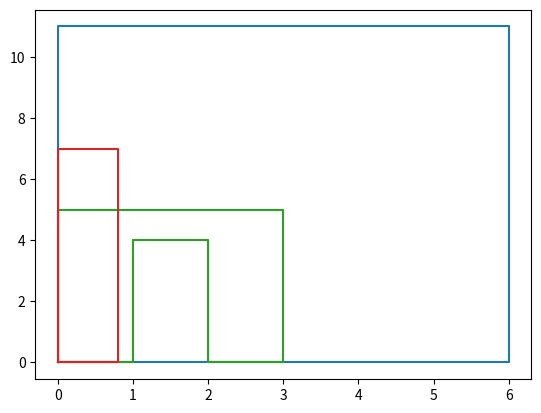

Write the Python code that produced this figure. (Note: this script raises an exception after producing the figure.)
import copy
import math
import matplotlib.pyplot as plt
import numpy as np
import time


class Piece(object):
    def __init__(self, pts):
        self.points = pts
        self.points_new_base = pts
        self.segments = [pt.sub(pts[0]) for pt in pts]
        self.distance = [s.size() for s in self.segments]
        self.angle_base = [s.angle() for s in self.segments]
        self.shift = Point(0, 0)
        self.theta = 0
        self.compute_min_max()

    def reinit(self):
        self.shift = Point(0, 0)
        self.theta = 0

    def compute_min_max(self):
        self.x_min = min([pt.x for pt in self.points_new_base])
        self.x_max = max([pt.x for pt in self.points_new_base])
        self.y_min = min([pt.y for pt in self.points_new_base])
        self.y_max = max([pt.y for pt in self.points_new_base])

    def __len__(self):
        return len(self.points)

    def move(self, shift, theta):
        self.points_new_base = [pt.rotate(theta) for pt in self.segments]
        shift = shift.add(self.points[0])
        self.points_new_base = [pt.add(shift) for pt in self.points_new_base]
        self.theta = theta
        self.shift = shift
        self.compute_min_max()

    def intersect(self, piece2, margin):
        if not intersect_box(self.x_min, self.x_max, self.y_min, self.y_max, piece2.x_min, piece2.x_max, piece2.y_min, piece2.y_max):
            return False
        if self.is_point_inside_piece(piece2.points_new_base[0]):
            return True
        for i in range(len(self)):
            pt1 = self.points_new_base[i]
            pt2 = self.points_new_base[(i+1)%(len(self))]
            for j in range(len(piece2)):
                pta = piece2.points_new_base[j]
                ptb = piece2.points_new_base[(j+1)%(len(piece2))]
                if intersect_segment(pt1, pt2, pta, ptb, margin):
                    return True
        return False

    def is_in_tableau(self, x, y):
        return self.x_min >= 0 and self.x_max <= x and self.y_min >= 0 and self.y_max <= y

    def is_point_inside_piece(self, pt):
        pt_out = Point(self.x_max + 2, self.y_min - 1)
        count_cross = 0
        for i in range(len(self.segments)):
            if intersect_segment(pt, pt_out, self.points_new_base[i], self.points_new_base[(i+1)%len(self.points_new_base)], 0):
                count_cross += 1
        if count_cross%2 == 0:
            return False
        else:
            return True

    def to_plot(self):
        x = np.zeros(len(self)+1)
        y = np.zeros(len(self)+1)
        for i, p in enumerate(self.points_new_base):
            x[i] = p.x
            y[i] = p.y
        x[len(self)] = x[0]
        y[len(self)] = y[0]
        return x, y

    def copy(self):
        return copy.deepcopy(self)

class Point(object):
    def __init__(self, x, y):
        self.x = x
        self.y = y

    def size(self):
        return math.sqrt(self.x ** 2 + self.y ** 2)

    def dist(self, pt2):
        d = (self.y - pt2.y) ** 2 + (self.x - pt2.x) ** 2
        return math.sqrt(d)

    def add(self, pt2):
        p = Point(self.x + pt2.x, self.y + pt2.y)
        return p

    def sub(self, pt2):
        p = Point(self.x - pt2.x, self.y - pt2.y)
        return p

    def angle(self):
        if self.y == 0:
            if self.x < 0:
                return math.pi
            else:
                return 0
        t = self.y / (self.x + self.size())
        angle = 2 * math.atan(t)
        return angle

    def rotate(self, theta):
        angle = self.angle()
        new_angle = angle + theta
        d = self.size()
        new_pt = Point(d * math.cos(new_angle), d * math.sin(new_angle))
        return new_pt

    def is_in_tableau(self, x, y):
        return 0 <= self.x <= x and 0 <= self.y <= y

class Planche(object):
    def __init__(self, x, y, m=0):
        self.x = x
        self.y = y
        self.margin = m
        self.pieces = []

    def plot(self):
        plt.plot(np.array([0, 0, self.x, self.x, 0]), np.array([0, self.y, self.y, 0, 0]))
        for piece in self.pieces:
            x, y = piece.to_plot()
            plt.plot(x, y)
        plt.show()

    def is_piece_ok(self, ind_piece):
        p = self.pieces[ind_piece]
        if not p.is_in_tableau(self.x, self.y):
            return False
        for j in range(len(self.pieces)):
            if ind_piece != j:
                if p.intersect(self.pieces[j], self.margin):
                    return False
        return True
        
    def is_ok(self):
        for p in self.pieces:
            if not p.is_in_tableau(self.x, self.y):
                return False
        for i in range(len(self.pieces)):
            for j in range(i + 1, len(self.pieces)):
                if self.pieces[i].intersect(self.pieces[j], self.margin):
                    return False
        return True

    def place_piece(self, dx, dy, dt, ind_piece, x_start=0, y_start=0, t_start=0):
        piece = self.pieces[ind_piece]
        state = (x_start, y_start, t_start)
        while state is not None:
            shift = Point(state[0], state[1])
            piece.move(shift, state[2])
            if self.is_piece_ok(ind_piece):
                return True
            state = self.next_state(state, dx, dy, dt)
        return False

    def next_state(self, state, dx, dy, dt):
        if state[2] + dt < 2*math.pi:
            return (state[0], state[1], state[2] + dt)
        elif state[1]+dy < self.y:
            return (state[0], state[1]+dy, 0)
        elif state[0]+dx < self.x:
            return (state[0]+dx, 0, 0)
        else:
            return None

    def update_place_piece(self, dx, dy, dt, ind_piece):
        x = self.pieces[ind_piece].shift.x
        y = self.pieces[ind_piece].shift.y
        t = self.pieces[ind_piece].theta
        return self.place_piece(dx, dy, dt, ind_piece, x_start=x, y_start=y, t_start=t)

    def try_all_pieces(self, dx, dy, dt):
        for ind in range(len(self.pieces)):
            self.place_piece(dx, dy, dt, ind)

    def try_all_pieces_2(self, dx, dy, dt, nmax=10000):
        ind = 0
        n = 0
        while n < nmax and not self.is_ok():
            n += 1
            if self.place_piece(dx, dy, dt, ind):
                ind += 1
            else:
                ind -= 1
            if ind == len(self.pieces):
                ind = 0
            if ind == -1:
                ind = len(self.pieces) - 1

    def brute_force(self, dx, dy, dt, ind=0):
        if ind == len(self.pieces):
            return True
        self.pieces[ind].reinit()
        while self.update_place_piece(dx, dy, dt, ind):
            return self.brute_force(dx, dy, dt, ind + 1)
        return False

    def try_reduce(self, list_try, dx, dy, dt):
        for x in list_try:
            self.x = x
            t = time.clock()
            #self.try_all_pieces_2(dx, dy, dt)
            self.brute_force(dx, dy, dt)
            t_end = time.clock() - t
            print(self.x, self.is_ok(), t_end)
            print("-----")
            self.plot()


def intersect_segment(pt1, pt2, pta, ptb, margin):
    #eq1 = pt1.x + k1 * (pt2.x - pt1.x) = pta.x + ka * (ptb.x - pta.x)
    #eq2 = pt1.y + k1 * (pt2.y - pt1.y) = pta.y + ka * (ptb.y - pta.y)
    a = pt2.x - pt1.x
    b = - (ptb.x - pta.x)
    c = pta.x - pt1.x
    d = pt2.y - pt1.y
    e = - (ptb.y - pta.y)
    f = pta.y - pt1.y
    m = np.array([[a, b], [d, e]])
    v = np.array([c, f])
    u = np.linalg.lstsq(m, v)[0]
    k1, ka = u

    diff  = np.dot(m, u) - v
    norm = diff[0] ** 2 + diff[1] ** 2

    if norm < 0.01 or 0 <= k1 <= 1 or 0 <= ka <= 1:
        return True

    v1 = pt2.sub(pt1)
    va = ptb.sub(pta)
    d1 = get_distance_from_k(v1.size(), k1)
    da = get_distance_from_k(va.size(), ka)
    if d1 < margin or da < margin:
        return True

    return False

def get_distance_from_k(size, k):
    if 0 <= k <= 1:
        d = -1
    else:
        m = k - 1 if k > 1 else -k
        d = size * m
    return d

def intersect_segment_1d(x_min, x_max, x_min1, x_max1):
    return x_min <= x_min1 <= x_max or x_min <= x_max1 <= x_max or x_min1 <= x_min <= x_max1 or x_min1 <= x_max <= x_max1

def intersect_box(x_min, x_max, y_min, y_max, x_min1, x_max1, y_min1, y_max1):
    return intersect_segment_1d(x_min, x_max, x_min1, x_max1) and intersect_segment_1d(y_min, y_max, y_min1, y_max1)


def main():
    piece_1 = Piece([Point(1,1), Point(2,2), Point(2,1)])
    piece_0 = Piece([Point(1,1), Point(2,2), Point(2,1)])
    piece_2 = Piece([Point(1,0), Point(0,2), Point(4,3), Point(6,0)])
    piece_3 = Piece([Point(1,0), Point(0,2), Point(5,5), Point(4, 1), Point(3, 3)])
    piece_4 = Piece([Point(0,0), Point(2,0), Point(2,2), Point(0,2), Point(1,1)])
    tablo = Planche(10, 10)
    tablo.pieces = [piece_0, piece_1, piece_2, piece_3, piece_4]
    #piece_3.move(Point(8,9), math.pi)
    #piece_1.move(Point(1,3), 0)
    #piece_0.move(Point(2,6), 1)
    #piece_2.move(Point(0.5, 0.5), 0)
    #piece_4.move(Point(0.5, 0.5), 0)
    tablo.plot()

    margin = 0.1
    tablo.margin = margin
    for x in range(10,3,-1):
        tablo.x = x
        t = time.clock()
        tablo.try_all_pieces(0.1, 0.1, math.pi / 8.0)
        t_end = time.clock() - t
        print(tablo.x, tablo.is_ok(), t_end)
        print("-----")
        tablo.plot()

def main_2():
    p0 = Piece([Point(0,0), Point(0,5), Point(3,5), Point(3,0), Point(2,0), Point(2,4), Point(1,4), Point(1,0)])
    p1 = p0.copy()
    p2 = Piece([Point(0,0), Point(0,7), Point(0.8,7), Point(0.8,0)])

    tablo = Planche(6, 11, 0.1)
    tablo.pieces = [p0, p1, p2]
    tablo.plot()
    test = [8,5,4.5,4,3.5]
    tablo.try_reduce(test, 0.1, 0.1, math.pi / 8.0)

if __name__ == "__main__":
    main_2()
